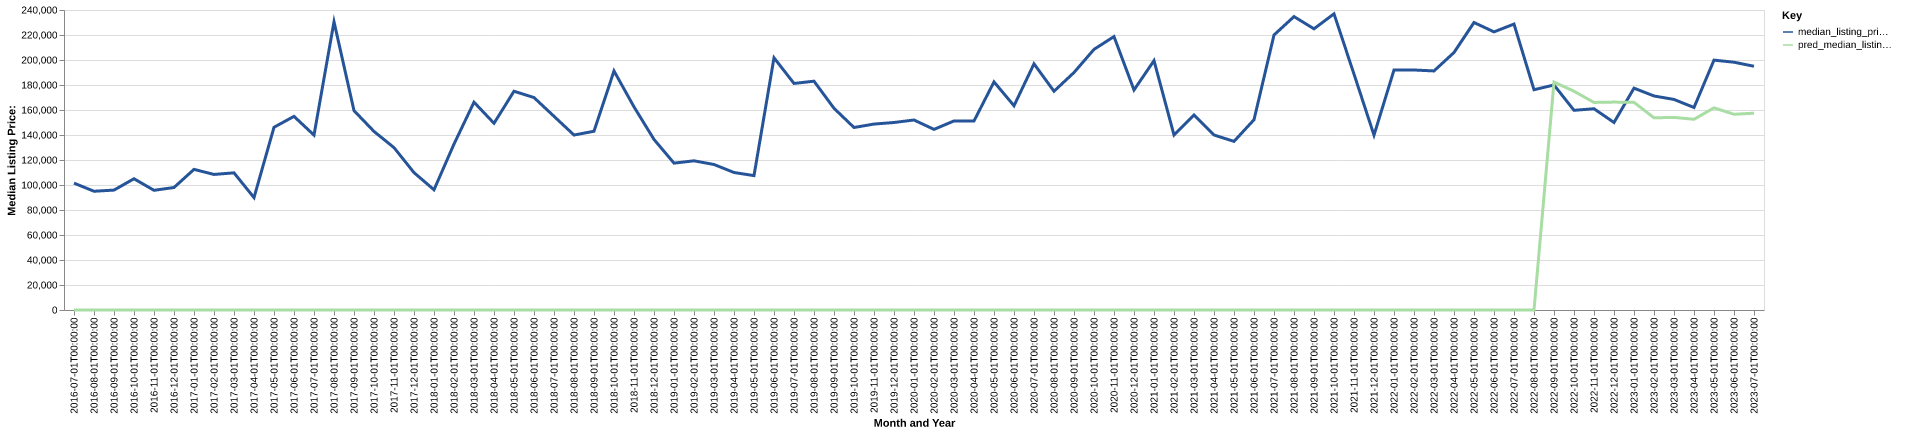

Values plotted in this chart, from the file beside it:
date, time_idx, median_listing_price, thirty_year_interest_rate_five, month, county_name, active_listing_count, median_days_on_market, pred_median_listing_price, month_year
2016-07-01, 0, 101500, 3.72, 7, caldwell, mo, 19.0, 93.0, 0, Jul-2016
2016-08-01, 1, 95000, 3.73, 8, caldwell, mo, 19.0, 117.0, 0, Aug-2016
2016-09-01, 2, 95925, 3.66, 9, caldwell, mo, 21.0, 89.0, 0, Sep-2016
2016-10-01, 3, 105000, 3.64, 10, caldwell, mo, 22.0, 64.0, 0, Oct-2016
2016-11-01, 4, 95750, 3.66, 11, caldwell, mo, 18.0, 76.0, 0, Nov-2016
2016-12-01, 5, 98000, 3.48, 12, caldwell, mo, 19.0, 93.0, 0, Dec-2016
2017-01-01, 6, 112500, 3.45, 1, caldwell, mo, 17.0, 117.0, 0, Jan-2017
2017-02-01, 7, 108450, 3.5, 2, caldwell, mo, 19.0, 118.0, 0, Feb-2017
2017-03-01, 8, 109725, 3.52, 3, caldwell, mo, 21.0, 119.0, 0, Mar-2017
2017-04-01, 9, 89900, 4.03, 4, caldwell, mo, 15.0, 73.0, 0, Apr-2017
2017-05-01, 10, 146175, 4.32, 5, caldwell, mo, 16.0, 67.0, 0, May-2017
2017-06-01, 11, 154900, 4.2, 6, caldwell, mo, 14.0, 89.0, 0, Jun-2017
2017-07-01, 12, 139900, 4.19, 7, caldwell, mo, 18.0, 69.0, 0, Jul-2017
2017-08-01, 13, 230600, 4.3, 8, caldwell, mo, 15.0, 87.0, 0, Aug-2017
2017-09-01, 14, 159500, 4.1, 9, caldwell, mo, 16.0, 59.0, 0, Sep-2017
2017-10-01, 15, 142850, 4.05, 10, caldwell, mo, 16.0, 65.0, 0, Oct-2017
2017-11-01, 16, 129900, 3.94, 11, caldwell, mo, 16.0, 60.0, 0, Nov-2017
2017-12-01, 17, 109900, 4.03, 12, caldwell, mo, 16.0, 57.0, 0, Dec-2017
2018-01-01, 18, 96175, 3.93, 1, caldwell, mo, 13.0, 64.0, 0, Jan-2018
2018-02-01, 19, 132750, 3.83, 2, caldwell, mo, 13.0, 46.0, 0, Feb-2018
2018-03-01, 20, 166250, 3.94, 3, caldwell, mo, 12.0, 60.0, 0, Mar-2018
2018-04-01, 21, 149375, 3.95, 4, caldwell, mo, 13.0, 75.0, 0, Apr-2018
2018-05-01, 22, 175000, 3.99, 5, caldwell, mo, 12.0, 87.0, 0, May-2018
2018-06-01, 23, 169950, 4.15, 6, caldwell, mo, 15.0, 26.0, 0, Jun-2018
2018-07-01, 24, 154950, 4.4, 7, caldwell, mo, 14.0, 43.0, 0, Jul-2018
2018-08-01, 25, 139975, 4.46, 8, caldwell, mo, 12.0, 67.0, 0, Aug-2018
2018-09-01, 26, 143000, 4.58, 9, caldwell, mo, 11.0, 88.0, 0, Sep-2018
2018-10-01, 27, 191225, 4.66, 10, caldwell, mo, 17.0, 76.0, 0, Oct-2018
2018-11-01, 28, 162500, 4.62, 11, caldwell, mo, 19.0, 37.0, 0, Nov-2018
2018-12-01, 29, 136450, 4.54, 12, caldwell, mo, 16.0, 67.0, 0, Dec-2018
2019-01-01, 30, 117500, 4.6, 1, caldwell, mo, 18.0, 71.0, 0, Jan-2019
2019-02-01, 31, 119350, 4.72, 2, caldwell, mo, 17.0, 75.0, 0, Feb-2019
2019-03-01, 32, 116400, 4.9, 3, caldwell, mo, 16.0, 64.0, 0, Mar-2019
2019-04-01, 33, 110000, 4.94, 4, caldwell, mo, 14.0, 67.0, 0, Apr-2019
2019-05-01, 34, 107500, 4.75, 5, caldwell, mo, 10.0, 93.0, 0, May-2019
2019-06-01, 35, 201750, 4.51, 6, caldwell, mo, 10.0, 36.0, 0, Jun-2019
2019-07-01, 36, 181250, 4.41, 7, caldwell, mo, 14.0, 33.0, 0, Jul-2019
2019-08-01, 37, 183045, 4.41, 8, caldwell, mo, 17.0, 40.0, 0, Aug-2019
2019-09-01, 38, 161364, 4.2, 9, caldwell, mo, 23.0, 43.0, 0, Sep-2019
2019-10-01, 39, 146000, 4.14, 10, caldwell, mo, 26.0, 48.0, 0, Oct-2019
2019-11-01, 40, 148750, 3.84, 11, caldwell, mo, 26.0, 52.0, 0, Nov-2019
2019-12-01, 41, 150000, 3.81, 12, caldwell, mo, 26.0, 83.0, 0, Dec-2019
2020-01-01, 42, 152000, 3.75, 1, caldwell, mo, 24.0, 103.0, 0, Jan-2020
2020-02-01, 43, 144500, 3.73, 2, caldwell, mo, 25.0, 94.0, 0, Feb-2020
2020-03-01, 44, 151250, 3.78, 3, caldwell, mo, 22.0, 92.0, 0, Mar-2020
2020-04-01, 45, 151250, 3.75, 4, caldwell, mo, 25.0, 95.0, 0, Apr-2020
2020-05-01, 46, 182498, 3.74, 5, caldwell, mo, 24.0, 65.0, 0, May-2020
2020-06-01, 47, 163400, 3.72, 6, caldwell, mo, 18.0, 53.0, 0, Jun-2020
2020-07-01, 48, 196950, 3.49, 7, caldwell, mo, 14.0, 53.0, 0, Jul-2020
2020-08-01, 49, 174995, 3.65, 8, caldwell, mo, 16.0, 47.0, 0, Aug-2020
2020-09-01, 50, 189999, 3.33, 9, caldwell, mo, 16.0, 65.0, 0, Sep-2020
2020-10-01, 51, 208500, 3.28, 10, caldwell, mo, 13.0, 66.0, 0, Oct-2020
2020-11-01, 52, 218750, 3.21, 11, caldwell, mo, 12.0, 74.0, 0, Nov-2020
2020-12-01, 53, 176000, 3.07, 12, caldwell, mo, 14.0, 50.0, 0, Dec-2020
2021-01-01, 54, 199500, 2.99, 1, caldwell, mo, 12.0, 45.0, 0, Jan-2021
2021-02-01, 55, 140000, 2.93, 2, caldwell, mo, 15.0, 47.0, 0, Feb-2021
2021-03-01, 56, 155975, 2.88, 3, caldwell, mo, 11.0, 68.0, 0, Mar-2021
2021-04-01, 57, 140000, 2.84, 4, caldwell, mo, 8.0, 82.0, 0, Apr-2021
2021-05-01, 58, 134900, 2.71, 5, caldwell, mo, 10.0, 56.0, 0, May-2021
2021-06-01, 59, 152225, 2.79, 6, caldwell, mo, 12.0, 39.0, 0, Jun-2021
... 25 more rows
